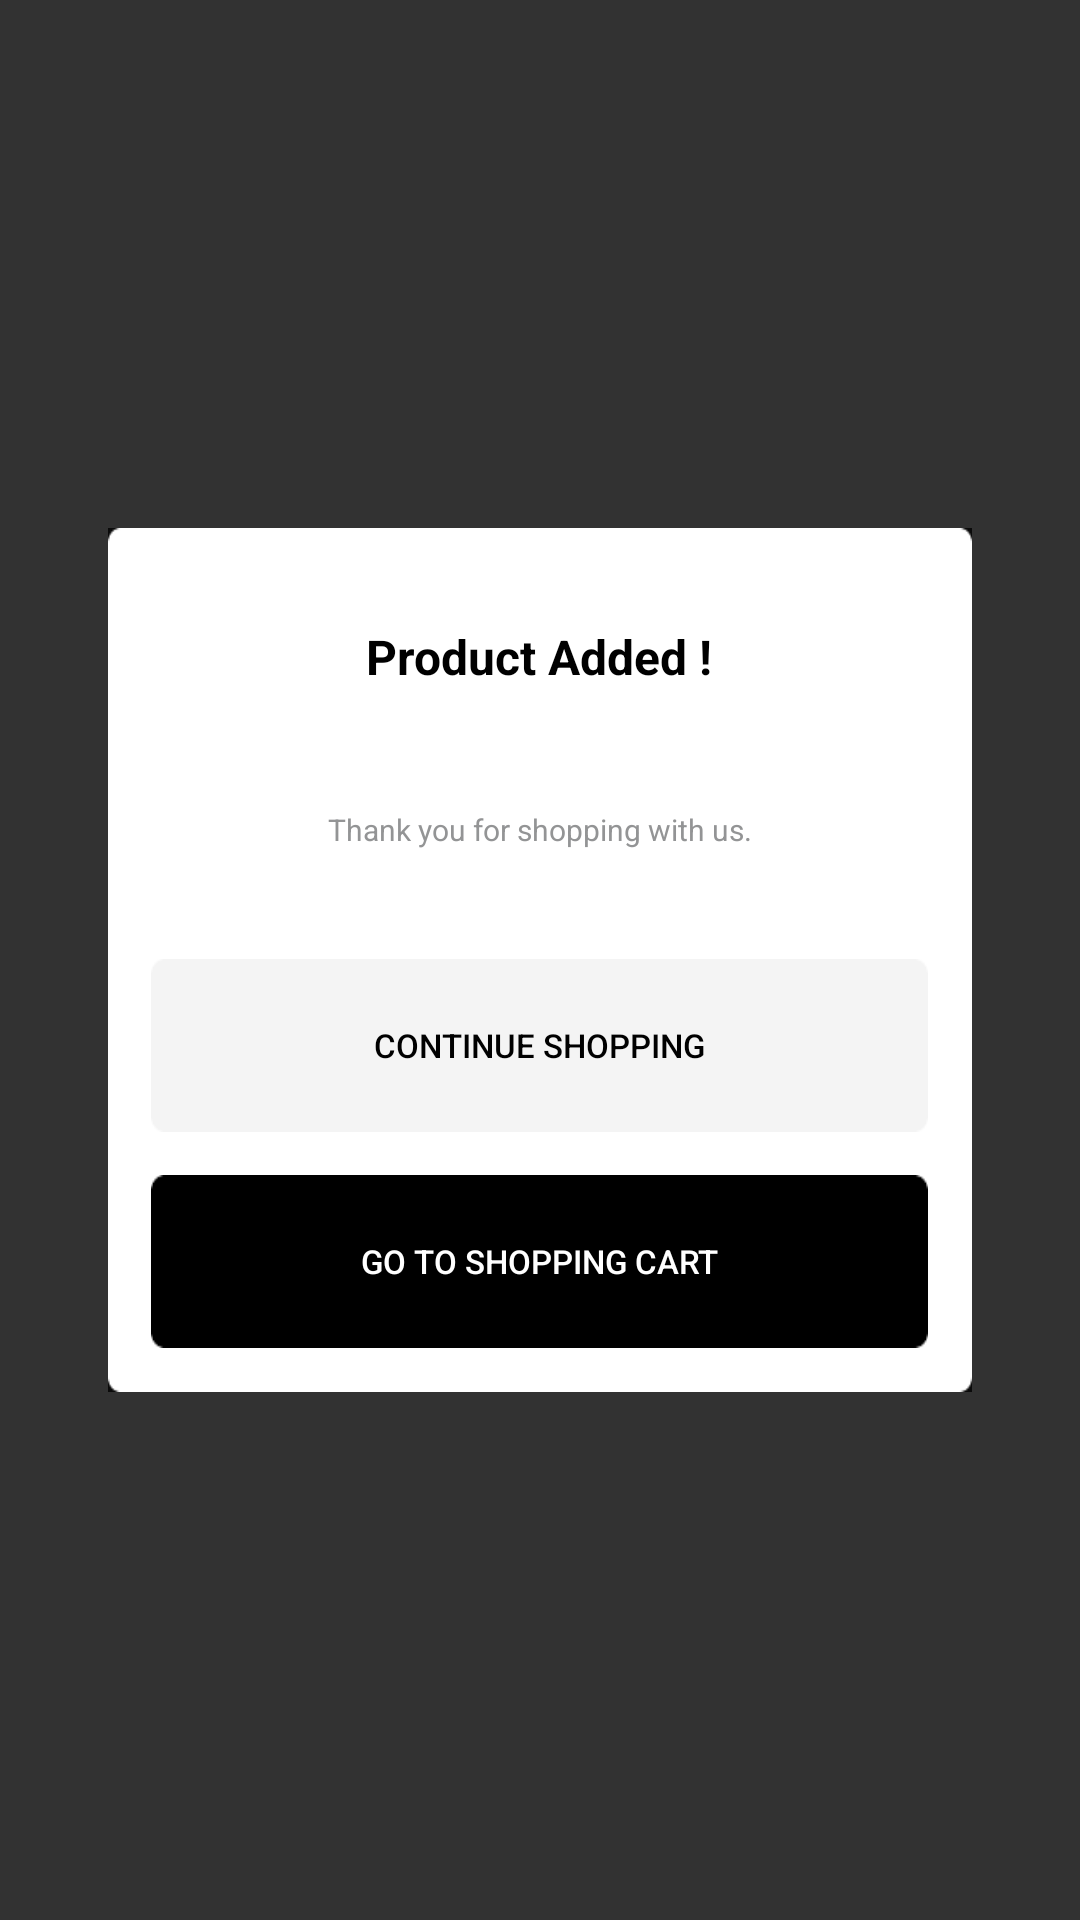

Write the Android layout XML for this screen, with the resource values it uses.
<!-- AndroidManifest.xml: application theme AppTheme -->
<!-- res/layout/dialogue_addtocart.xml -->
<?xml version="1.0" encoding="utf-8"?>
<LinearLayout xmlns:android="http://schemas.android.com/apk/res/android"
    android:layout_width="fill_parent"
    android:layout_height="fill_parent"
    android:background="@drawable/addtocartbackmain"
    android:weightSum="1"
    android:orientation="vertical"
    android:gravity="center"
    >
    <LinearLayout
        android:layout_width="fill_parent"
        android:layout_height="0dp"
        android:layout_weight="0.45"
        android:orientation="horizontal"
        android:weightSum="1"
        android:gravity="center"
        >
        <LinearLayout
            android:layout_width="0dp"
            android:layout_height="fill_parent"
            android:layout_weight="0.8"
            android:background="@drawable/addtocartbacksub"
            android:orientation="vertical"
            android:gravity="center"
            android:weightSum="1"
            >
            <LinearLayout
                android:layout_width="fill_parent"
                android:layout_height="0dp"
                android:layout_weight="0.2"
                android:orientation="horizontal"
                android:weightSum="1"
                android:gravity="center"
                >
            <TextView
                android:layout_width="0dp"
                android:layout_height="wrap_content"
                android:layout_weight="0.9"
                android:text="@string/cartadded"
                android:gravity="center"
                android:textStyle="bold"
                android:textColor="@color/colorBlack"
                android:textSize="16sp"
                />
                </LinearLayout>
            <LinearLayout
                android:layout_width="fill_parent"
                android:layout_height="0dp"
                android:layout_weight="0.2"
                android:orientation="horizontal"
                android:weightSum="1"
                android:gravity="center"
                >
            <TextView
                android:layout_width="0dp"
                android:layout_height="wrap_content"
                android:layout_weight="0.9"
                android:text="@string/cartaddedtext"
                android:textColor="@color/colorGrayText"
                android:textSize="10sp"
                android:gravity="center"
                />
                </LinearLayout>

            <LinearLayout
                android:layout_width="fill_parent"
                android:layout_height="0dp"
                android:layout_weight="0.05"
                android:orientation="horizontal"
                android:weightSum="1"
                android:gravity="center"
                >
                </LinearLayout>

            <LinearLayout
                android:layout_width="fill_parent"
                android:layout_height="0dp"
                android:layout_weight="0.2"
                android:orientation="horizontal"
                android:weightSum="1"
                android:gravity="center"
                >

            <Button
                android:layout_width="0dp"
                android:layout_height="wrap_content"
                android:layout_weight="0.9"
                android:text="@string/cartcontinue"
                android:background="@drawable/addtocartbuttoncontinue"
                android:gravity="center"
                android:textSize="11sp"
                android:textColor="@color/colorBlack"
                android:id="@+id/btnAddCartContinue"
                />
                </LinearLayout>

            <LinearLayout
                android:layout_width="fill_parent"
                android:layout_height="0dp"
                android:layout_weight="0.05"
                android:orientation="horizontal"
                android:weightSum="1"
                android:gravity="center"
                >
            </LinearLayout>
            <LinearLayout
                android:layout_width="fill_parent"
                android:layout_height="0dp"
                android:layout_weight="0.2"
                android:orientation="horizontal"
                android:weightSum="1"
                android:gravity="center"
                >
            <Button
                android:id="@+id/btnShowCart"
                android:layout_width="0dp"
                android:layout_height="wrap_content"
                android:layout_weight="0.9"
                android:textSize="11sp"
                android:text="@string/cartgoto"
                android:textColor="@color/colorWhite"
                android:background="@drawable/addtocartbuttongooto"
                android:gravity="center"

                />
    </LinearLayout>
        </LinearLayout>

    </LinearLayout>

</LinearLayout>
<!-- resources referenced by this layout -->
<resources>
  <color name="colorBlack">#000000</color>
  <color name="colorGrayText">#939495</color>
  <color name="colorWhite">#FFFFFF</color>
  <!-- drawable addtocartbackmain: png bitmap (drawable, 4483 bytes) -->
  <!-- drawable addtocartbacksub: png bitmap (drawable, 2301 bytes) -->
  <!-- drawable addtocartbuttoncontinue: png bitmap (drawable, 601 bytes) -->
  <!-- drawable addtocartbuttongooto: png bitmap (drawable, 717 bytes) -->
  <string name="cartadded">Product Added !</string>
  <string name="cartaddedtext">Thank you for shopping with us.</string>
  <string name="cartcontinue">Continue Shopping</string>
  <string name="cartgoto">Go to Shopping Cart</string>
  <style name="AppTheme" parent="Theme.AppCompat.Light.DarkActionBar">
          
          <item name="colorPrimary">@color/colorPrimary</item>
          <item name="colorPrimaryDark">@color/colorPrimaryDark</item>
          <item name="colorAccent">@color/colorPrimary</item>
  
          <item name="actionOverflowButtonStyle">@style/OverFlow</item>
  
  
      </style>
  <color name="colorPrimary">#DDAF11</color>
  <color name="colorPrimaryDark">#90710F</color>
  <style name="OverFlow" parent="Widget.AppCompat.ActionButton.Overflow">
          <item name="android:src">@drawable/right_panel</item>
      </style>
  <!-- drawable right_panel: png bitmap (drawable-hdpi, 329 bytes) -->
</resources>
